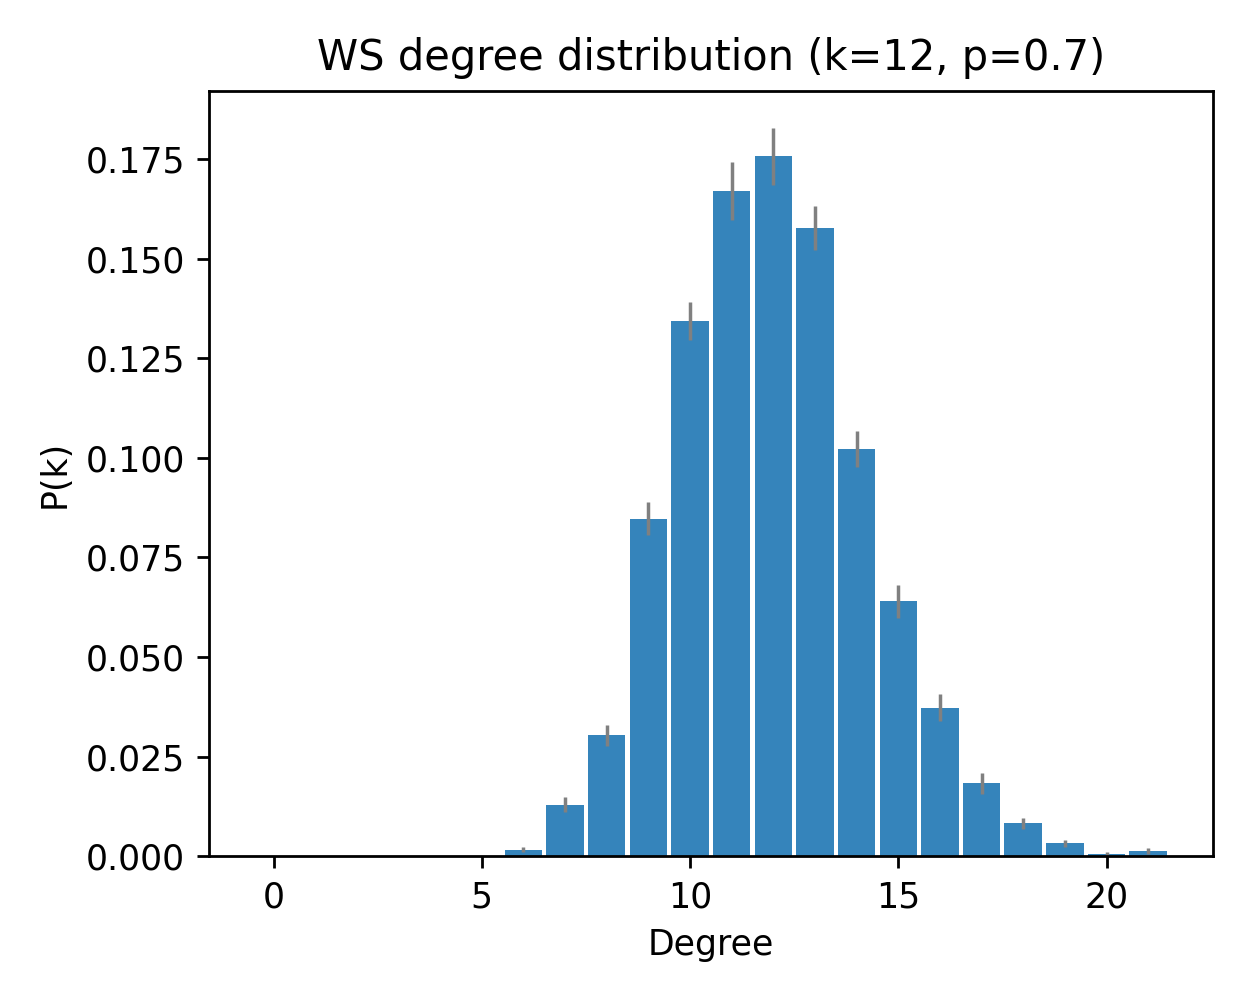

The file beside this chart, header and first rows:
deg, pk_mean, pk_sem
0, 0.0, 0.0
1, 0.0, 0.0
2, 0.0, 0.0
3, 0.0, 0.0
4, 0.0, 0.0
5, 0.0, 0.0
6, 0.001667, 0.000692
7, 0.013, 0.001986
8, 0.03033, 0.002603
9, 0.08467, 0.004145
10, 0.1343, 0.004882
11, 0.167, 0.007226
12, 0.1757, 0.007171
13, 0.1577, 0.005523
14, 0.1023, 0.004515
15, 0.064, 0.004169
16, 0.03733, 0.003285
17, 0.01833, 0.00263
18, 0.008333, 0.001363
19, 0.003333, 0.0008754
20, 0.0006667, 0.0004632
21, 0.001333, 0.0006312
